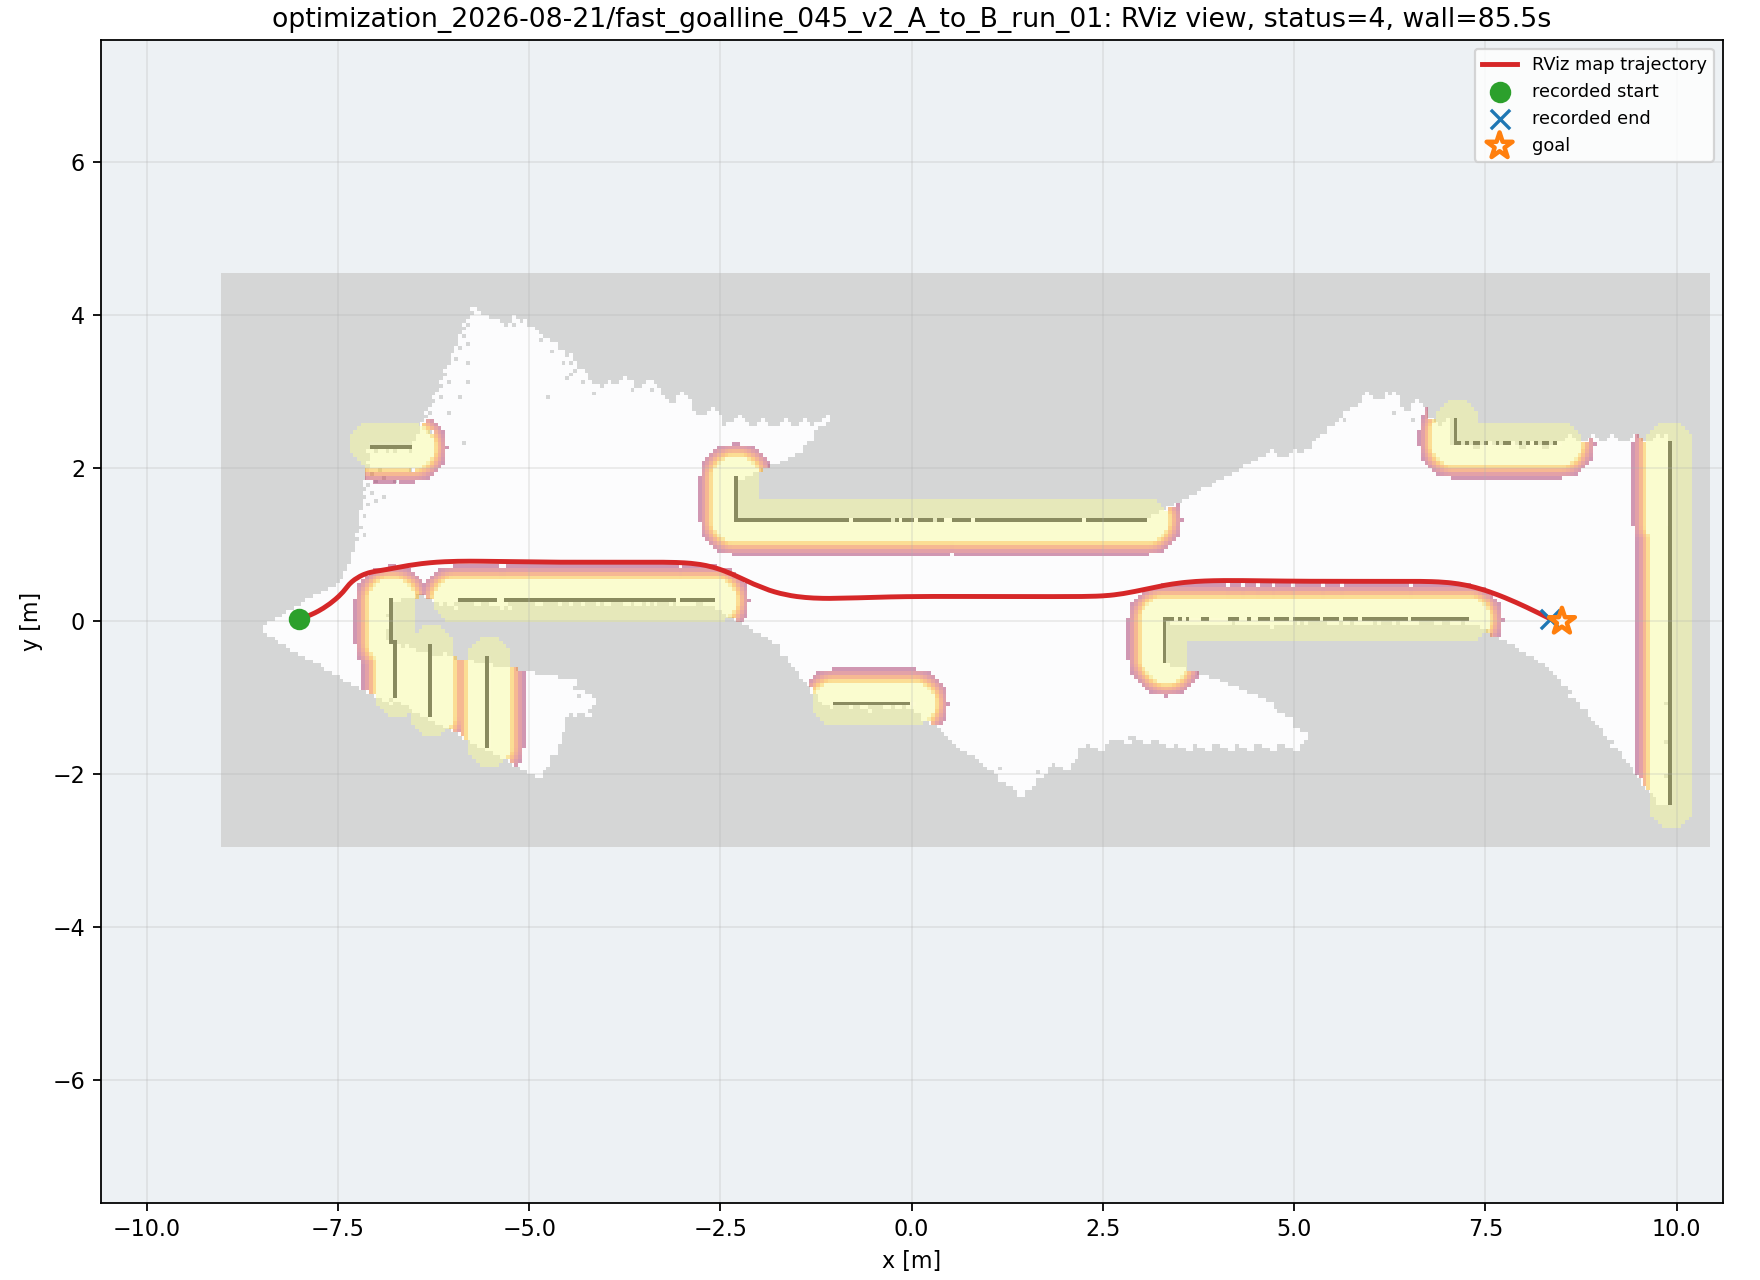

The file beside this chart, header and first rows:
wall_time, wall_elapsed_s, sim_time, x, y, yaw
1787258791, 4.993, 26.36, -8.008, 0.03317, 0.2561
1787258791, 5.286, 26.56, -7.954, 0.04906, 0.3136
1787258791, 5.299, 26.63, -7.936, 0.05506, 0.3326
1787258791, 5.31, 26.7, -7.918, 0.06139, 0.3515
1787258791, 5.658, 26.9, -7.866, 0.08197, 0.4046
1787258791, 5.671, 26.97, -7.852, 0.0877, 0.4109
1787258792, 6.024, 27.18, -7.814, 0.1053, 0.4444
1787258792, 6.037, 27.24, -7.801, 0.1115, 0.4576
1787258792, 6.274, 27.41, -7.768, 0.1283, 0.4904
1787258792, 6.287, 27.48, -7.754, 0.1356, 0.5034
1787258792, 6.637, 27.68, -7.705, 0.1641, 0.5476
1787258792, 6.716, 27.75, -7.689, 0.1741, 0.5628
1787258793, 7.14, 28.02, -7.626, 0.2164, 0.619
1787258793, 7.154, 28.09, -7.61, 0.2275, 0.6319
1787258793, 7.166, 28.16, -7.595, 0.2388, 0.6452
1787258793, 7.522, 28.4, -7.543, 0.2801, 0.6964
1787258793, 7.535, 28.47, -7.528, 0.2923, 0.7116
1787258793, 7.748, 28.6, -7.5, 0.3176, 0.7422
1787258793, 7.762, 28.67, -7.486, 0.3304, 0.759
1787258794, 8.111, 28.88, -7.446, 0.3708, 0.8201
1787258794, 8.125, 28.94, -7.433, 0.3848, 0.8415
1787258794, 8.484, 29.18, -7.394, 0.4316, 0.9152
1787258794, 8.56, 29.25, -7.386, 0.4416, 0.9244
1787258794, 8.851, 29.45, -7.365, 0.4687, 0.8686
1787258794, 8.864, 29.52, -7.358, 0.4774, 0.8426
1787258794, 8.876, 29.59, -7.35, 0.486, 0.8166
1787258795, 9.226, 29.79, -7.324, 0.5111, 0.7395
1787258795, 9.243, 29.86, -7.315, 0.5193, 0.714
1787258795, 9.464, 30.03, -7.291, 0.5392, 0.6511
1787258795, 9.478, 30.1, -7.281, 0.5469, 0.6261
1787258796, 10.1, 30.44, -7.223, 0.5834, 0.5038
1787258796, 10.12, 30.51, -7.21, 0.5902, 0.4798
1787258796, 10.13, 30.57, -7.197, 0.5968, 0.4558
1787258796, 10.27, 30.68, -7.177, 0.6063, 0.4201
1787258796, 10.42, 30.78, -7.156, 0.6154, 0.3845
1787258796, 10.7, 30.95, -7.121, 0.6282, 0.3102
1787258796, 10.72, 31.02, -7.104, 0.6333, 0.2859
1787258796, 10.73, 31.09, -7.087, 0.6382, 0.2626
1787258797, 11.09, 31.29, -7.041, 0.6491, 0.1989
1787258797, 11.1, 31.36, -7.027, 0.6518, 0.1813
1787258797, 11.45, 31.59, -6.975, 0.6602, 0.1531
1787258797, 11.6, 31.7, -6.953, 0.6636, 0.1603
1787258797, 11.61, 31.77, -6.939, 0.666, 0.1641
1787258798, 12.11, 32.07, -6.875, 0.6771, 0.1787
1787258798, 12.12, 32.14, -6.861, 0.6796, 0.1803
1787258798, 12.4, 32.34, -6.82, 0.6871, 0.1829
1787258798, 12.55, 32.48, -6.793, 0.6922, 0.1833
1787258799, 13.45, 32.95, -6.689, 0.7114, 0.1841
1787258799, 13.47, 33.02, -6.67, 0.7148, 0.1811
1787258799, 13.48, 33.09, -6.651, 0.7183, 0.1777
1787258799, 13.49, 33.16, -6.633, 0.7216, 0.1741
1787258799, 13.5, 33.23, -6.614, 0.7249, 0.1703
1787258799, 13.51, 33.3, -6.595, 0.7281, 0.1662
1787258799, 13.51, 33.36, -6.576, 0.7312, 0.162
1787258800, 14.34, 33.84, -6.444, 0.7507, 0.1293
1787258800, 14.36, 33.91, -6.425, 0.7531, 0.1244
1787258800, 14.37, 33.98, -6.407, 0.7554, 0.1195
1787258800, 14.72, 34.18, -6.35, 0.7618, 0.1048
1787258800, 14.94, 34.31, -6.312, 0.7657, 0.09514
1787258800, 14.95, 34.38, -6.293, 0.7674, 0.09039
... 386 more rows
